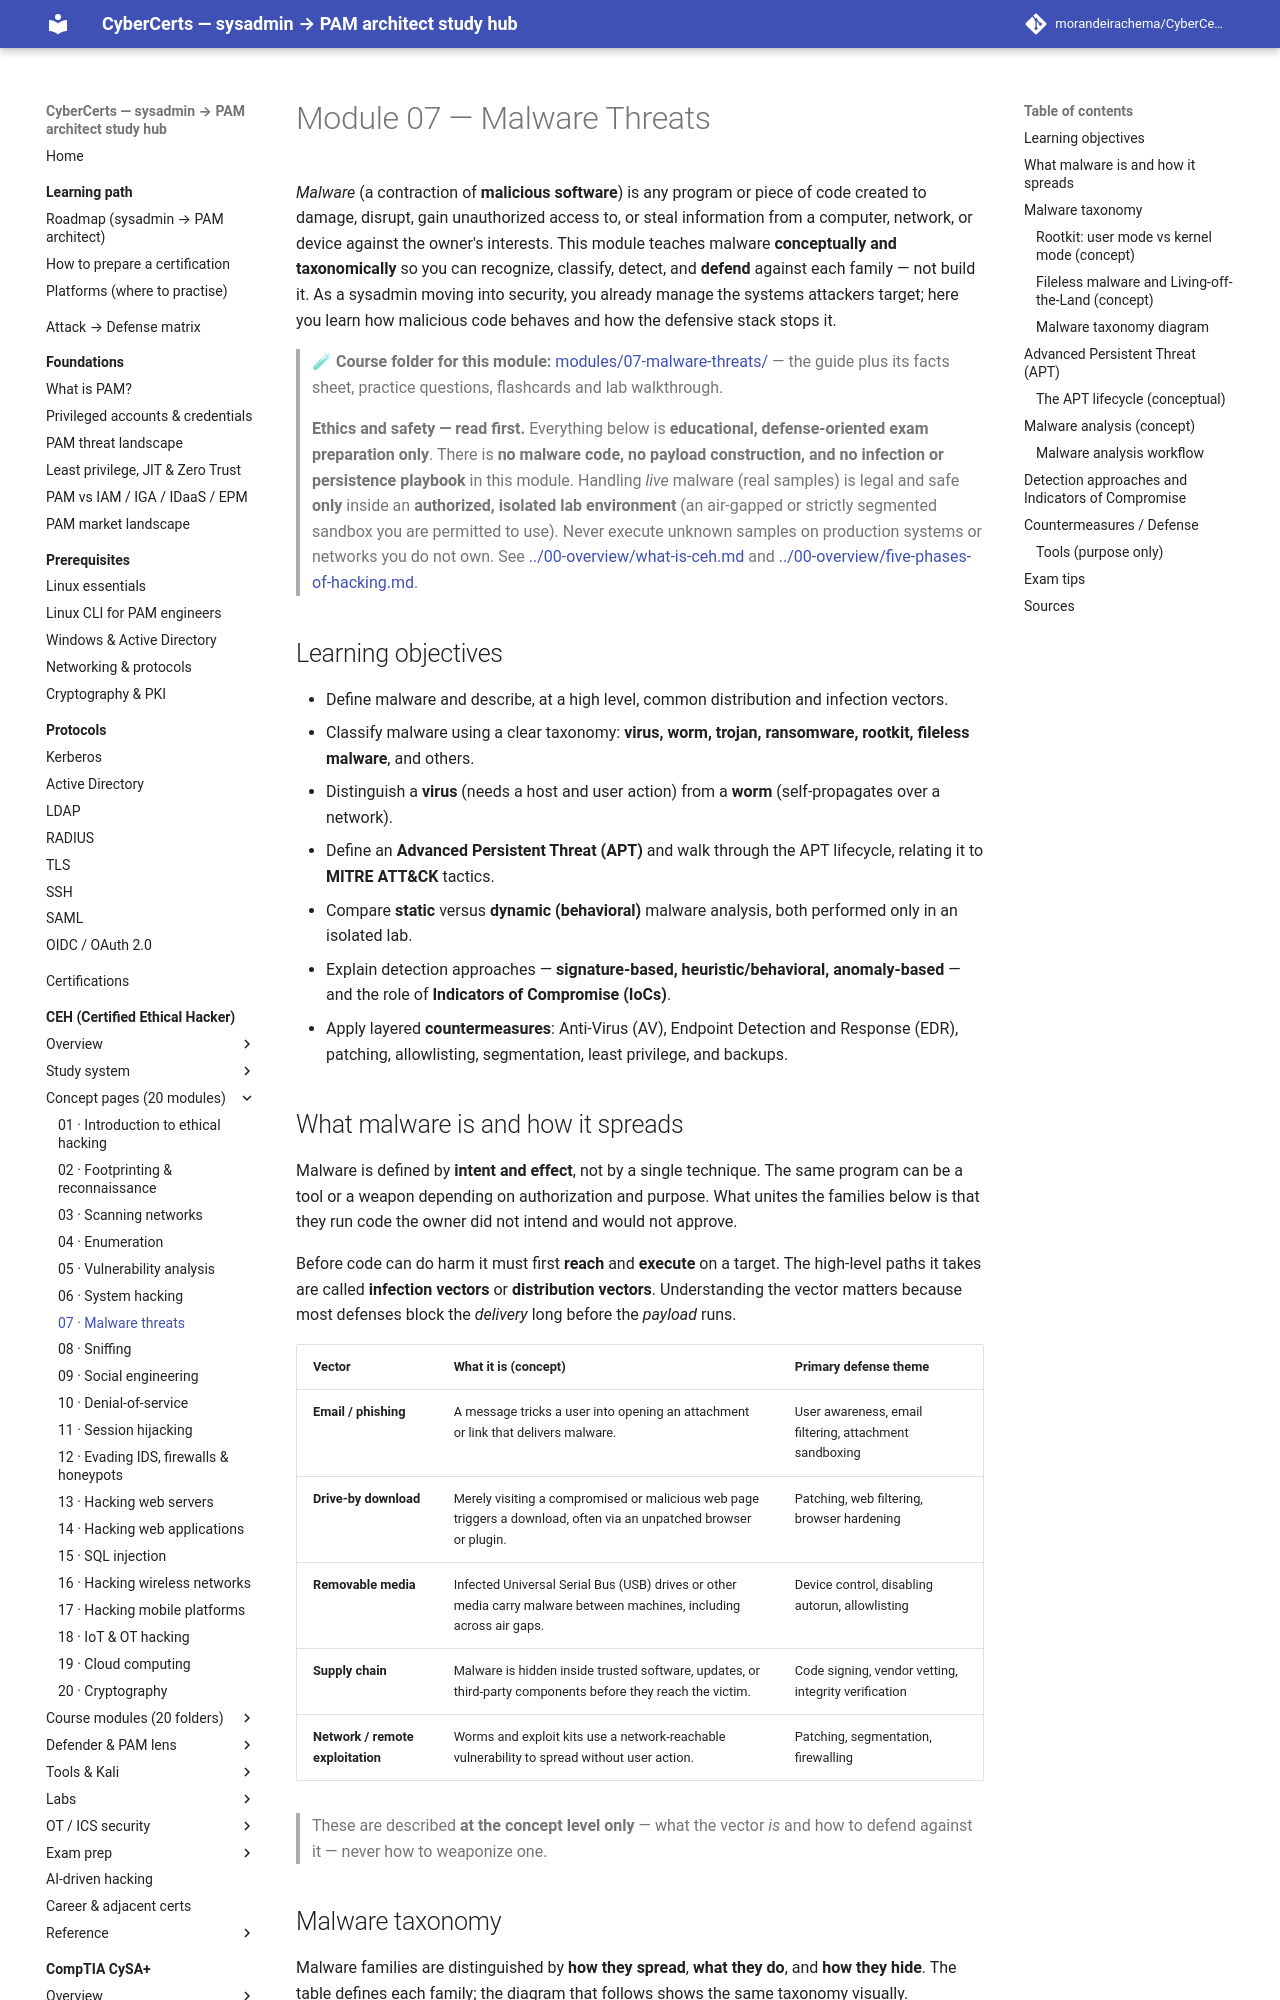

repository: morandeirachema/CyberCerts · page: certs/ceh/domains/07-malware-threats/index.html · generator: mkdocs

# Module 07 — Malware Threats

*Malware* (a contraction of **malicious software**) is any program or piece of code created to damage, disrupt, gain unauthorized access to, or steal information from a computer, network, or device against the owner's interests. This module teaches malware **conceptually and taxonomically** so you can recognize, classify, detect, and **defend** against each family — not build it. As a sysadmin moving into security, you already manage the systems attackers target; here you learn how malicious code behaves and how the defensive stack stops it.

> 🧪 **Course folder for this module:** [modules/07-malware-threats/](../modules/07-malware-threats/README.md) — the
> guide plus its facts sheet, practice questions, flashcards and lab walkthrough.

> **Ethics and safety — read first.** Everything below is **educational, defense-oriented exam preparation only**. There is **no malware code, no payload construction, and no infection or persistence playbook** in this module. Handling *live* malware (real samples) is legal and safe **only** inside an **authorized, isolated lab environment** (an air-gapped or strictly segmented sandbox you are permitted to use). Never execute unknown samples on production systems or networks you do not own. See [../00-overview/what-is-ceh.md](../00-overview/what-is-ceh.md) and [../00-overview/five-phases-of-hacking.md](../00-overview/five-phases-of-hacking.md).

## Learning objectives

- Define malware and describe, at a high level, common distribution and infection vectors.
- Classify malware using a clear taxonomy: **virus, worm, trojan, ransomware, rootkit, fileless malware**, and others.
- Distinguish a **virus** (needs a host and user action) from a **worm** (self-propagates over a network).
- Define an **Advanced Persistent Threat (APT)** and walk through the APT lifecycle, relating it to **MITRE ATT&CK** tactics.
- Compare **static** versus **dynamic (behavioral)** malware analysis, both performed only in an isolated lab.
- Explain detection approaches — **signature-based, heuristic/behavioral, anomaly-based** — and the role of **Indicators of Compromise (IoCs)**.
- Apply layered **countermeasures**: Anti-Virus (AV), Endpoint Detection and Response (EDR), patching, allowlisting, segmentation, least privilege, and backups.

## What malware is and how it spreads

Malware is defined by **intent and effect**, not by a single technique. The same program can be a tool or a weapon depending on authorization and purpose. What unites the families below is that they run code the owner did not intend and would not approve.

Before code can do harm it must first **reach** and **execute** on a target. The high-level paths it takes are called **infection vectors** or **distribution vectors**. Understanding the vector matters because most defenses block the *delivery* long before the *payload* runs.

| Vector | What it is (concept) | Primary defense theme |
| --- | --- | --- |
| **Email / phishing** | A message tricks a user into opening an attachment or link that delivers malware. | User awareness, email filtering, attachment sandboxing |
| **Drive-by download** | Merely visiting a compromised or malicious web page triggers a download, often via an unpatched browser or plugin. | Patching, web filtering, browser hardening |
| **Removable media** | Infected Universal Serial Bus (USB) drives or other media carry malware between machines, including across air gaps. | Device control, disabling autorun, allowlisting |
| **Supply chain** | Malware is hidden inside trusted software, updates, or third-party components before they reach the victim. | Code signing, vendor vetting, integrity verification |
| **Network / remote exploitation** | Worms and exploit kits use a network-reachable vulnerability to spread without user action. | Patching, segmentation, firewalling |

> These are described **at the concept level only** — what the vector *is* and how to defend against it — never how to weaponize one.
